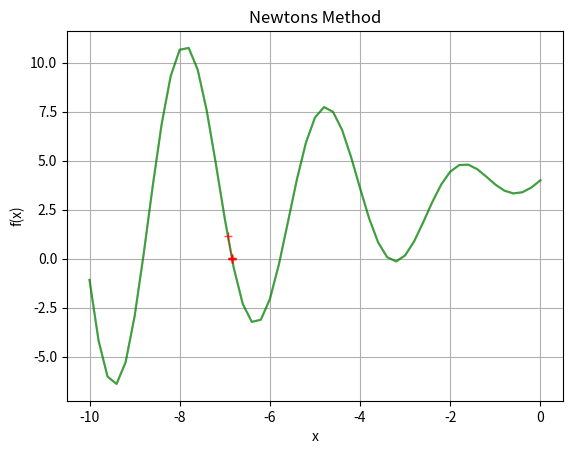

Source code (Python):
import array
import math
import random
import matplotlib.pyplot as plt

FxPicX = []
FxPicY = []

# Bisection Method
BisectionCP = []
BisectionValue = []
# False Position Method
FalsePositionCP = []
FalsePositionValue = []
# Newtons Method
NewtonsCP = []
NewtonsValue = []

# 計算 F(x) 微分後在 X 點的數值
def FxDerAnswer(x):
    return(math.exp(x) + math.cos(2 * x) - 2 * x * math.sin(2 * x))
# 計算 F(x) 微分後在 X 點的數值
def FxAnswer(x):
    return(math.exp(x) + x * math.cos(2 * x) + 3)    

# 二分法
def BisectionMethod():
    counter = 0
    a = -7
    b = -6
    while(abs(a - b) >= 2 * 1e-8):
        counter = counter + 1
        c = (a + b) / 2
        BisectionCP.append(c)
        BisectionValue.append(FxAnswer(c))
        # 若 FxAnswer(a) * FxAnswer(c) < 0，即代表 a 和 c 之間有解
        if(FxAnswer(a) * FxAnswer(c) < 0):
            b = c
        else:
            a = c
    # 繪製出找每一次抓取的位置圖
    plt.grid(True)
    plt.plot(FxPicX, FxPicY, '-', color='g', alpha = 0.5)
    plt.plot(BisectionCP, BisectionValue, '-o', color='b', alpha = 0.2, lw=0.5)
    plt.title('Bisection Method')
    plt.xlabel('x')
    plt.ylabel('f(x)')
    plt.savefig('BisectionMethod.png')
    # 輸出找到的最後解相近值
    print("Bisection Method ： " + str((a+b)/2) + ", use " + str(counter) + " times." + "\n")

# 假位法
def FalsePositionMethod():
    counter = 0
    a = -7
    b = -6
    xold = 1
    c = 0

    temp1 = [a, b]
    temp2 = [FxAnswer(a), FxAnswer(b)]
    # 繪製基本 F(x) 值域圖與初始 a、b 的 f(a)、f(b) 連線
    plt.grid(True)
    plt.plot(FxPicX, FxPicY, '-', color='g', alpha = 0.5)
    plt.plot(temp1, temp2, '-o', color='r', alpha = 0.7, lw = 0.5)

    while(abs(xold - c) >= 1e-8):
        counter = counter + 1
        xold = c
        c = (a * FxAnswer(b) - b * FxAnswer(a)) / (FxAnswer(b) - FxAnswer(a))
        if(FxAnswer(a) * FxAnswer(c) < 0):
            b = c
            temp1 = [a]
            temp2 = [FxAnswer(a)]
        else:
            a = c
            temp1 = [b]
            temp2 = [FxAnswer(b)]
        temp1.append(c)
        temp2.append(FxAnswer(c))
        plt.plot(temp1, temp2, '-o', color='r', alpha = 0.7, lw = 0.5)

    plt.title('False Position Method')
    plt.xlabel('x')
    plt.ylabel('f(x)')
    plt.savefig('FalsePositionMethod.png')
    print("False Position Method : " + str(c) + ", use " + str(counter) + " times." +"\n")

def ModifyFalsePosition():
    counter = 0
    a = -7
    b = -6

# 割線法
#def SecantMethod():

# 牛頓法
def NewtonsMethod():
    counter = 0
    # 在 -6 和 -7 之間取一個浮點數亂數
    a = random.uniform(-6, -7)
    plt.grid(True)
    plt.plot(FxPicX, FxPicY, '-', color='g', alpha = 0.5)
    
    while(abs(-(FxAnswer(a) / FxDerAnswer(a))) > 1e-8):
        temp1 = [a]
        temp2 = [FxAnswer(a)]
        counter = counter + 1
        a = a - (FxAnswer(a) / FxDerAnswer(a))
        temp1.append(a)
        temp2.append(FxAnswer(a))
        plt.plot(temp1, temp2, '-+', color='r', alpha = 0.7, lw = 0.5)

    plt.title('Newtons Method')
    plt.xlabel('x')
    plt.ylabel('f(x)')
    plt.savefig('NewtonsMethod.png')
    print("Newtons Method : " + str(a) + ", use " + str(counter) + " times\n")


    
# 取得要計算的 x 值與其在曲線 F(x) 的數值後，繪製出圖型   
def SetUpPicXY():
    i = -10
    while(i <= 0):
        FxPicX.append(i)
        FxPicY.append(FxAnswer(i))
        i = i + 0.2
    plt.grid(True)
    plt.plot(FxPicX, FxPicY, '-', color='g', alpha = 0.5)
    plt.title('f(x) = e^x + x * cos(2x) + 3 in f(-7) ~ f(-6) value')
    plt.xlabel('x')
    plt.ylabel('f(x)')
    plt.savefig('F(x)ValuePic.png')

SetUpPicXY()
#BisectionMethod()
#FalsePositionMethod()
NewtonsMethod()

